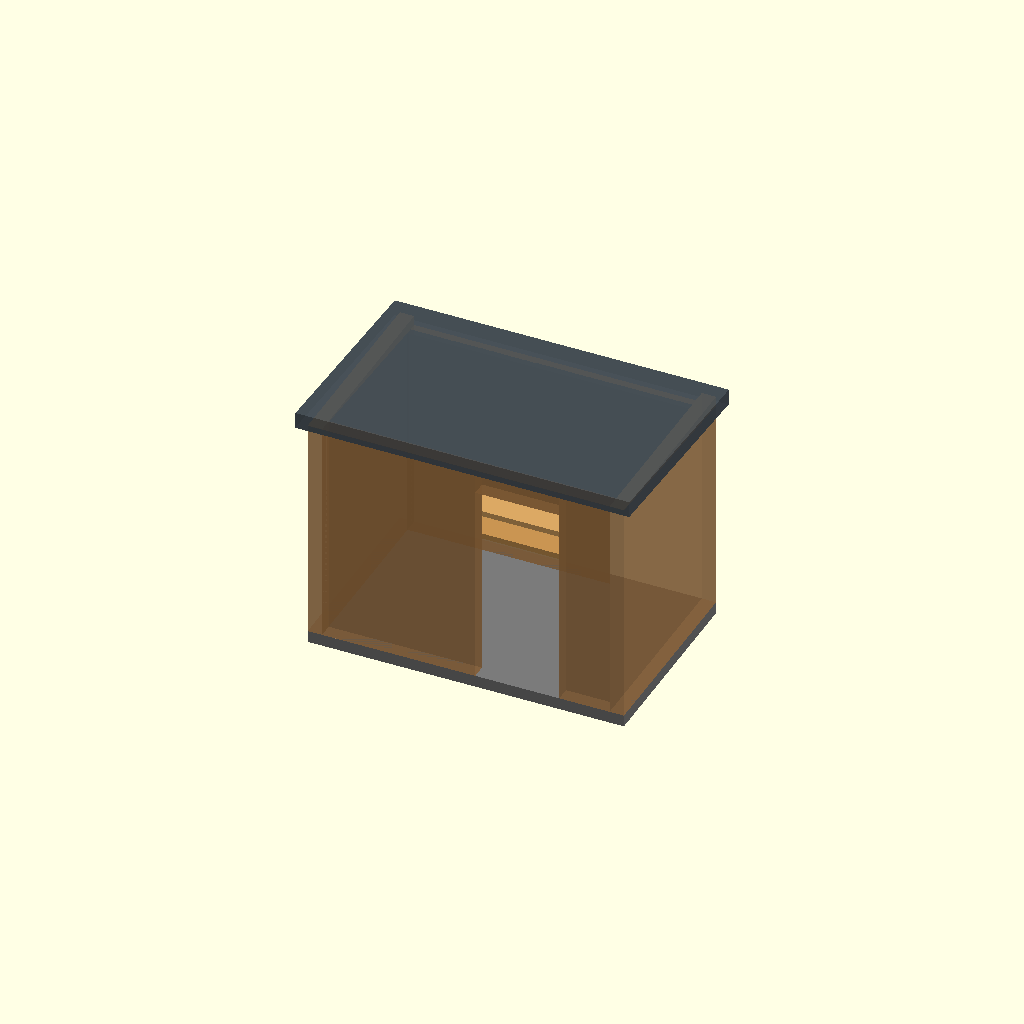
Cell 1: the model at its default parameters.
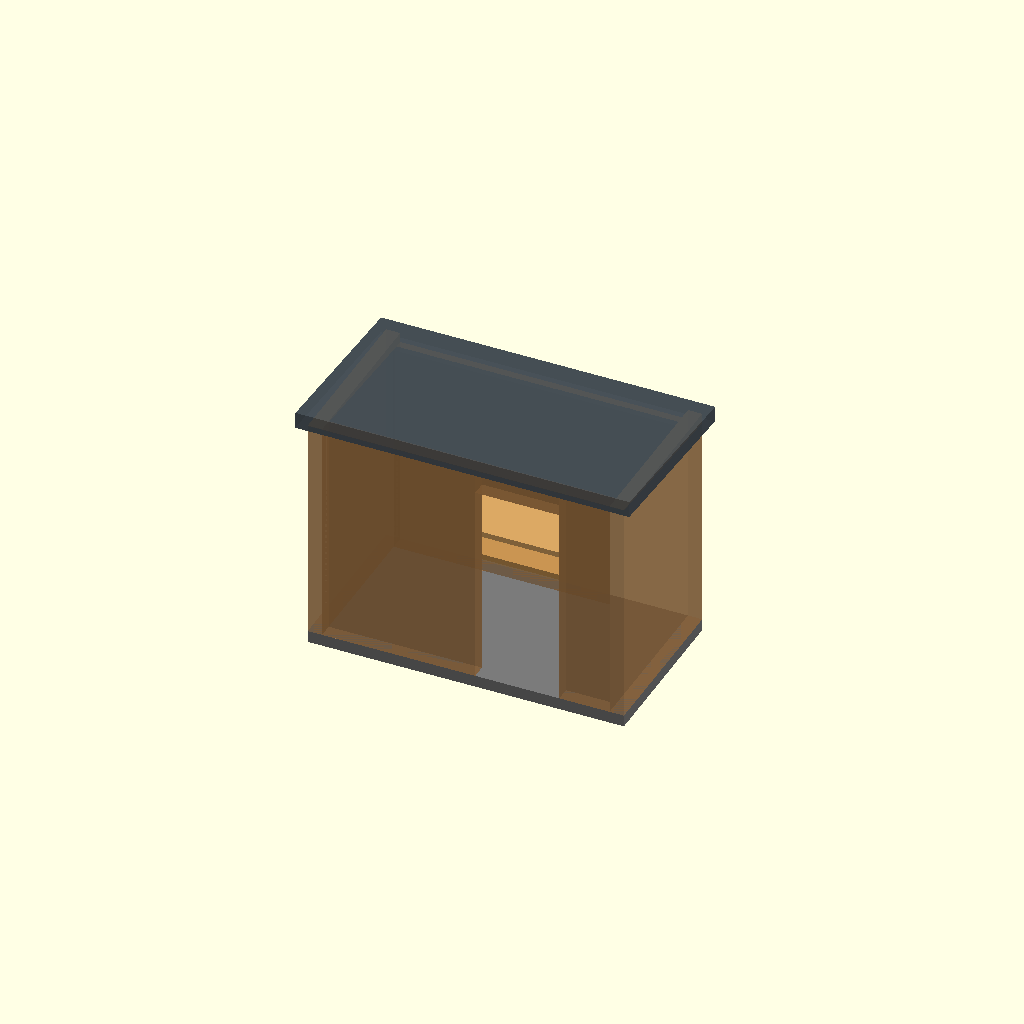
Cell 2 — variant set to "bestand", the other parameters unchanged.
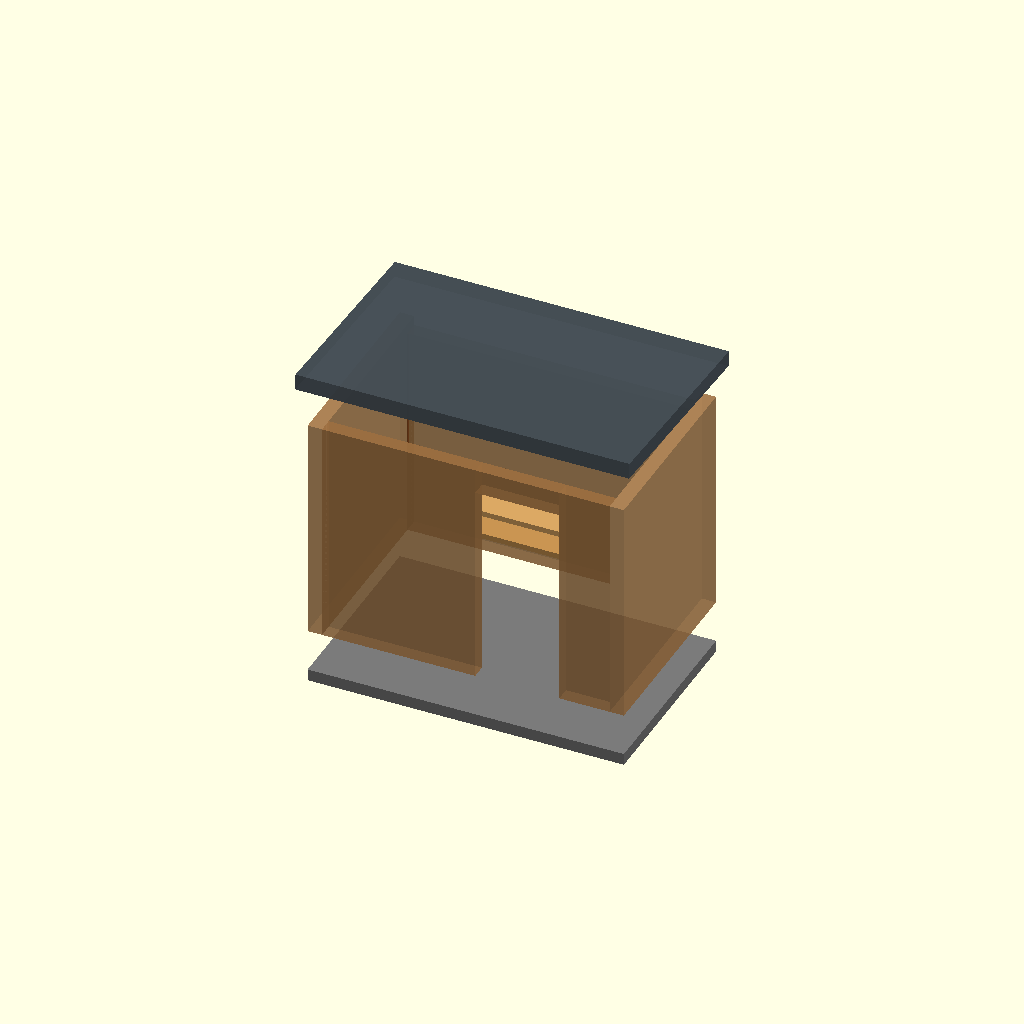
Cell 3: the same model with view = "exploded".
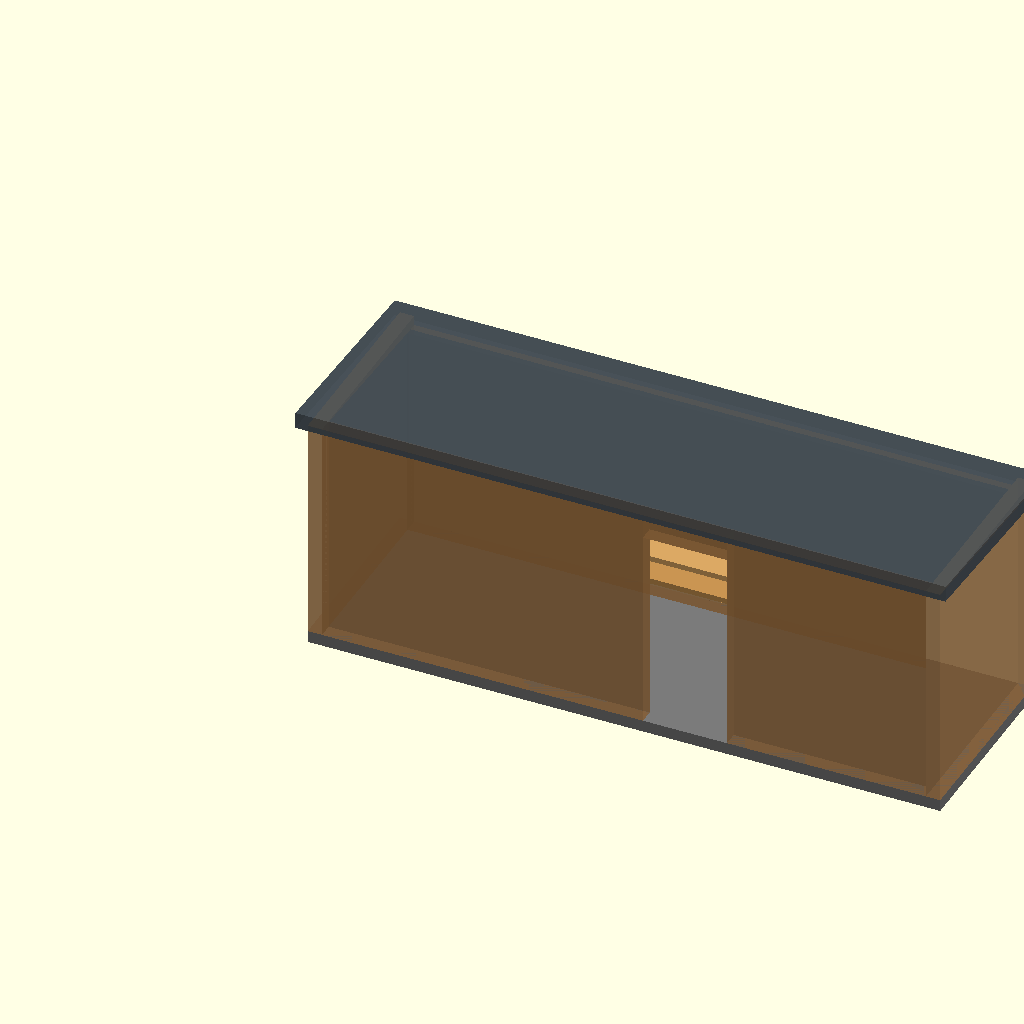
Cell 4: the same model with W = 6400.
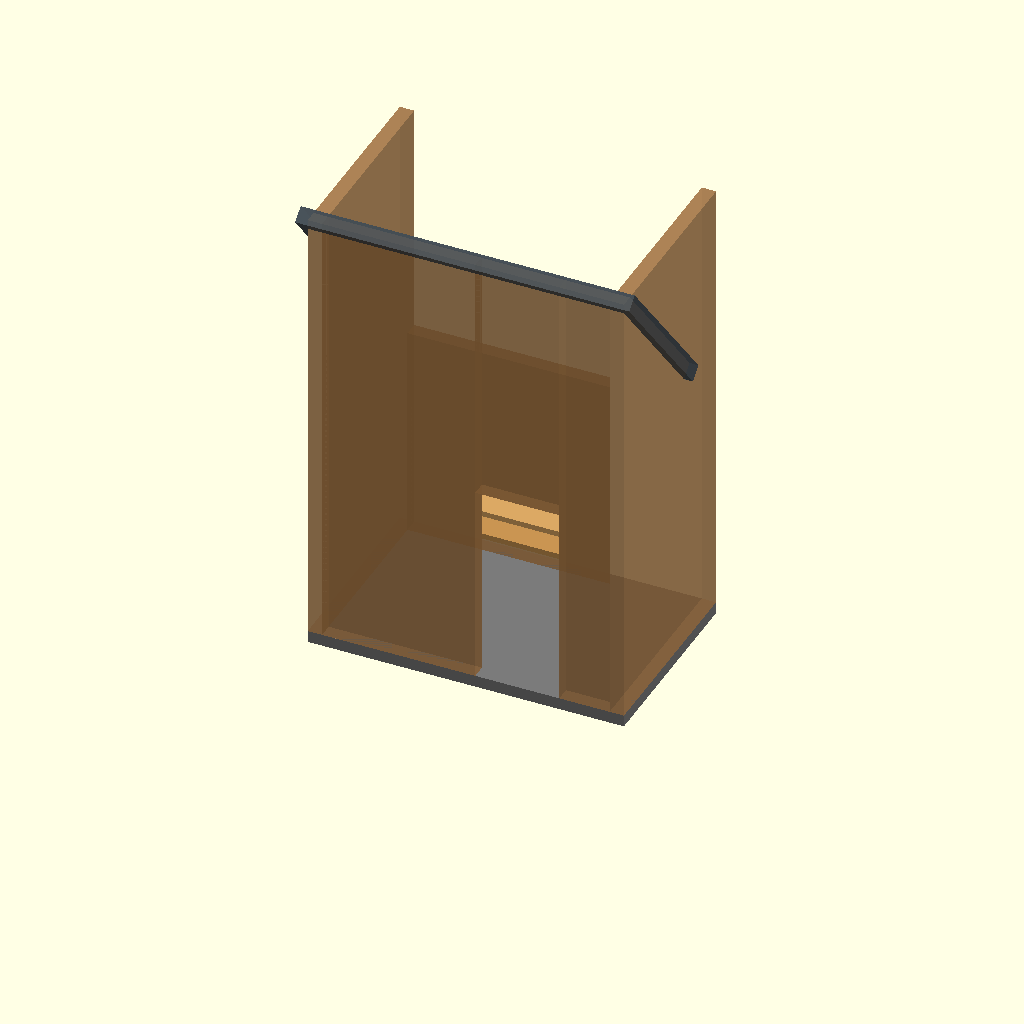
Cell 5: the same model with H_front = 4600.
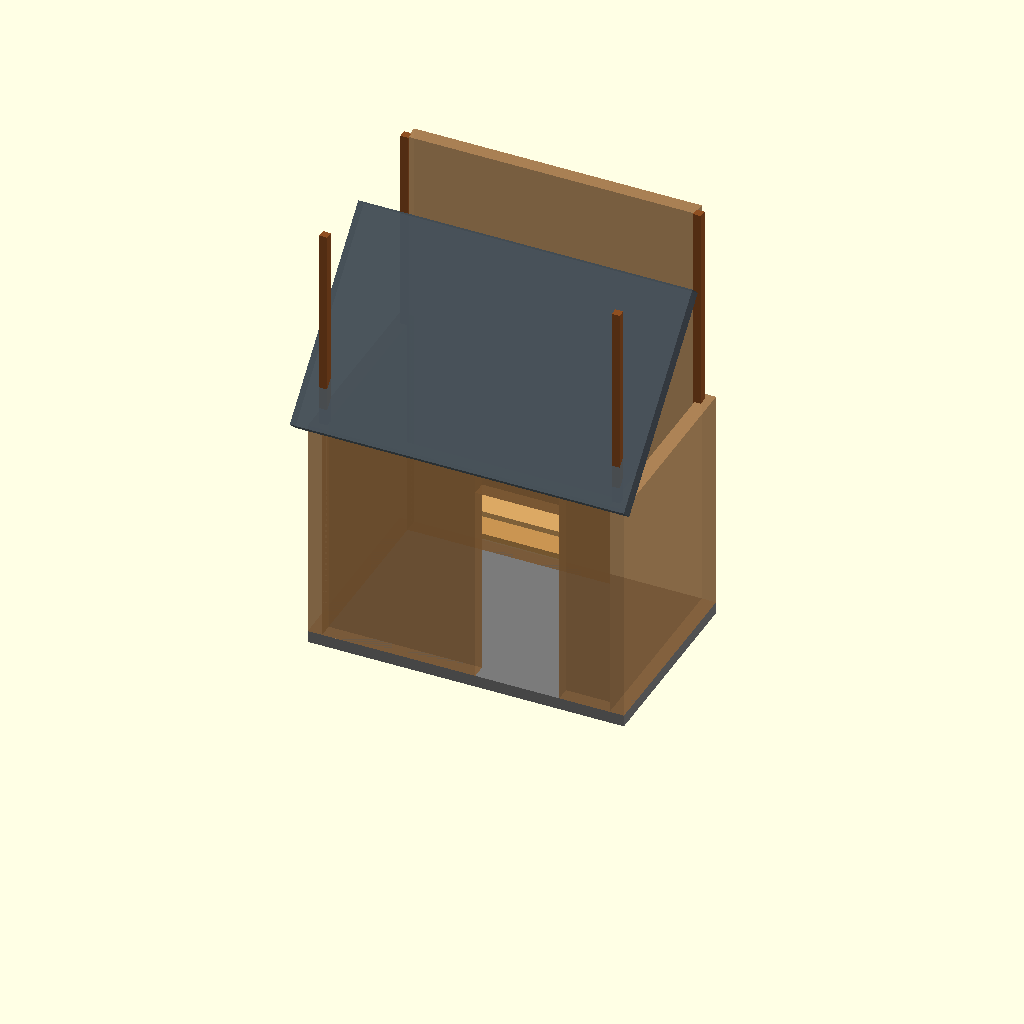
Cell 6: the same model with H_back = 4400.
All cells are drawn from one camera (rotation 55°, 0°, 25°, orthographic, colour scheme Cornfield), so only the parameter changes between them.
OpenSCAD source file cad/sauna.scad:
// Gartensauna Konzept V2 – alle Maße in mm
// Visualisierungsmodell, keine Bau- oder Statikfreigabe.
// In OpenSCAD öffnen, F5 Vorschau, F6 Rendern. Ansicht umschalten.
variant = "planung"; // ["bestand","planung"]
view = "assembled"; // ["assembled","exploded","structure"]
W = 3200;
D = variant == "bestand" ? 1700 : 2000;
H_front = 2300; // Annahme
H_back = 2200;  // Annahme
wall = 145;     // Beispielgesamtwandstärke, NICHT festgelegt
floor_h = 120;  // Platzhalter
roof_h = 160;   // Platzhalter
explode = view == "exploded" ? 430 : 0;
show_cladding = view != "structure";
$fn = 24;
module panel(pos, size, rgb, a=1) { color(rgb,a) translate(pos) cube(size); }
module shell(){
    // Boden / Tragplatte (Platzhalter)
    panel([0,0,-floor_h-explode],[W,D,floor_h],[0.48,0.48,0.48]);
    // Ständer und Wandkörper (schematisch, ohne konstruktive Freigabe)
    if(show_cladding) {
      panel([0,0,0],[wall,D,H_front],[0.69,0.49,0.28],0.65);
      panel([W-wall,0,0],[wall,D,H_front],[0.69,0.49,0.28],0.65);
      panel([wall,D-wall,0],[W-2*wall,wall,H_back],[0.69,0.49,0.28],0.65);
      // Front geteilt, Türöffnung mittig rechts
      panel([wall,0,0],[W*0.53-wall,wall,H_front],[0.69,0.49,0.28],0.65);
      panel([W*0.53+850,0,0],[W-(W*0.53+850)-wall,wall,H_front],[0.69,0.49,0.28],0.65);
      panel([W*0.53,0,2050],[850,wall,H_front-2050],[0.69,0.49,0.28],0.65);
    }
    // Ständer schematisch
    for(x=[80,W-160]) for(y=[80,D-160])
      panel([x,y,0],[80,80,H_back],[0.56,0.31,0.13]);
    // Dach als Pultdach-Scheibe, Neigung nur schematisch
    translate([0,-80,H_front+explode])
      rotate([atan((H_back-H_front)/D),0,0])
      panel([-90,0,0],[W+180,D+160,roof_h],[0.27,0.31,0.34],0.85);
}
module interior(){
    // Bänke an Rückwand – Positionen nur zur Veranschaulichung
    panel([wall+70,D-wall-680,900],[W-2*wall-140,600,55],[0.86,0.66,0.39]);
    panel([wall+70,D-wall-420,450],[W-2*wall-140,340,55],[0.79,0.58,0.32]);
    // Ofenplatzhalter links vorne
    panel([wall+120,wall+150,0],[380,420,700],[0.33,0.36,0.39]);
}
shell();
if(view != "structure") interior();
Customizer parameters (derived from the source; name, type, default, range or options):
variant: string, default "planung", options "bestand", "planung"
view: string, default "assembled", options "assembled", "exploded", "structure"
W: number, default 3200
H_front: number, default 2300
H_back: number, default 2200
wall: number, default 145
floor_h: number, default 120
roof_h: number, default 160
